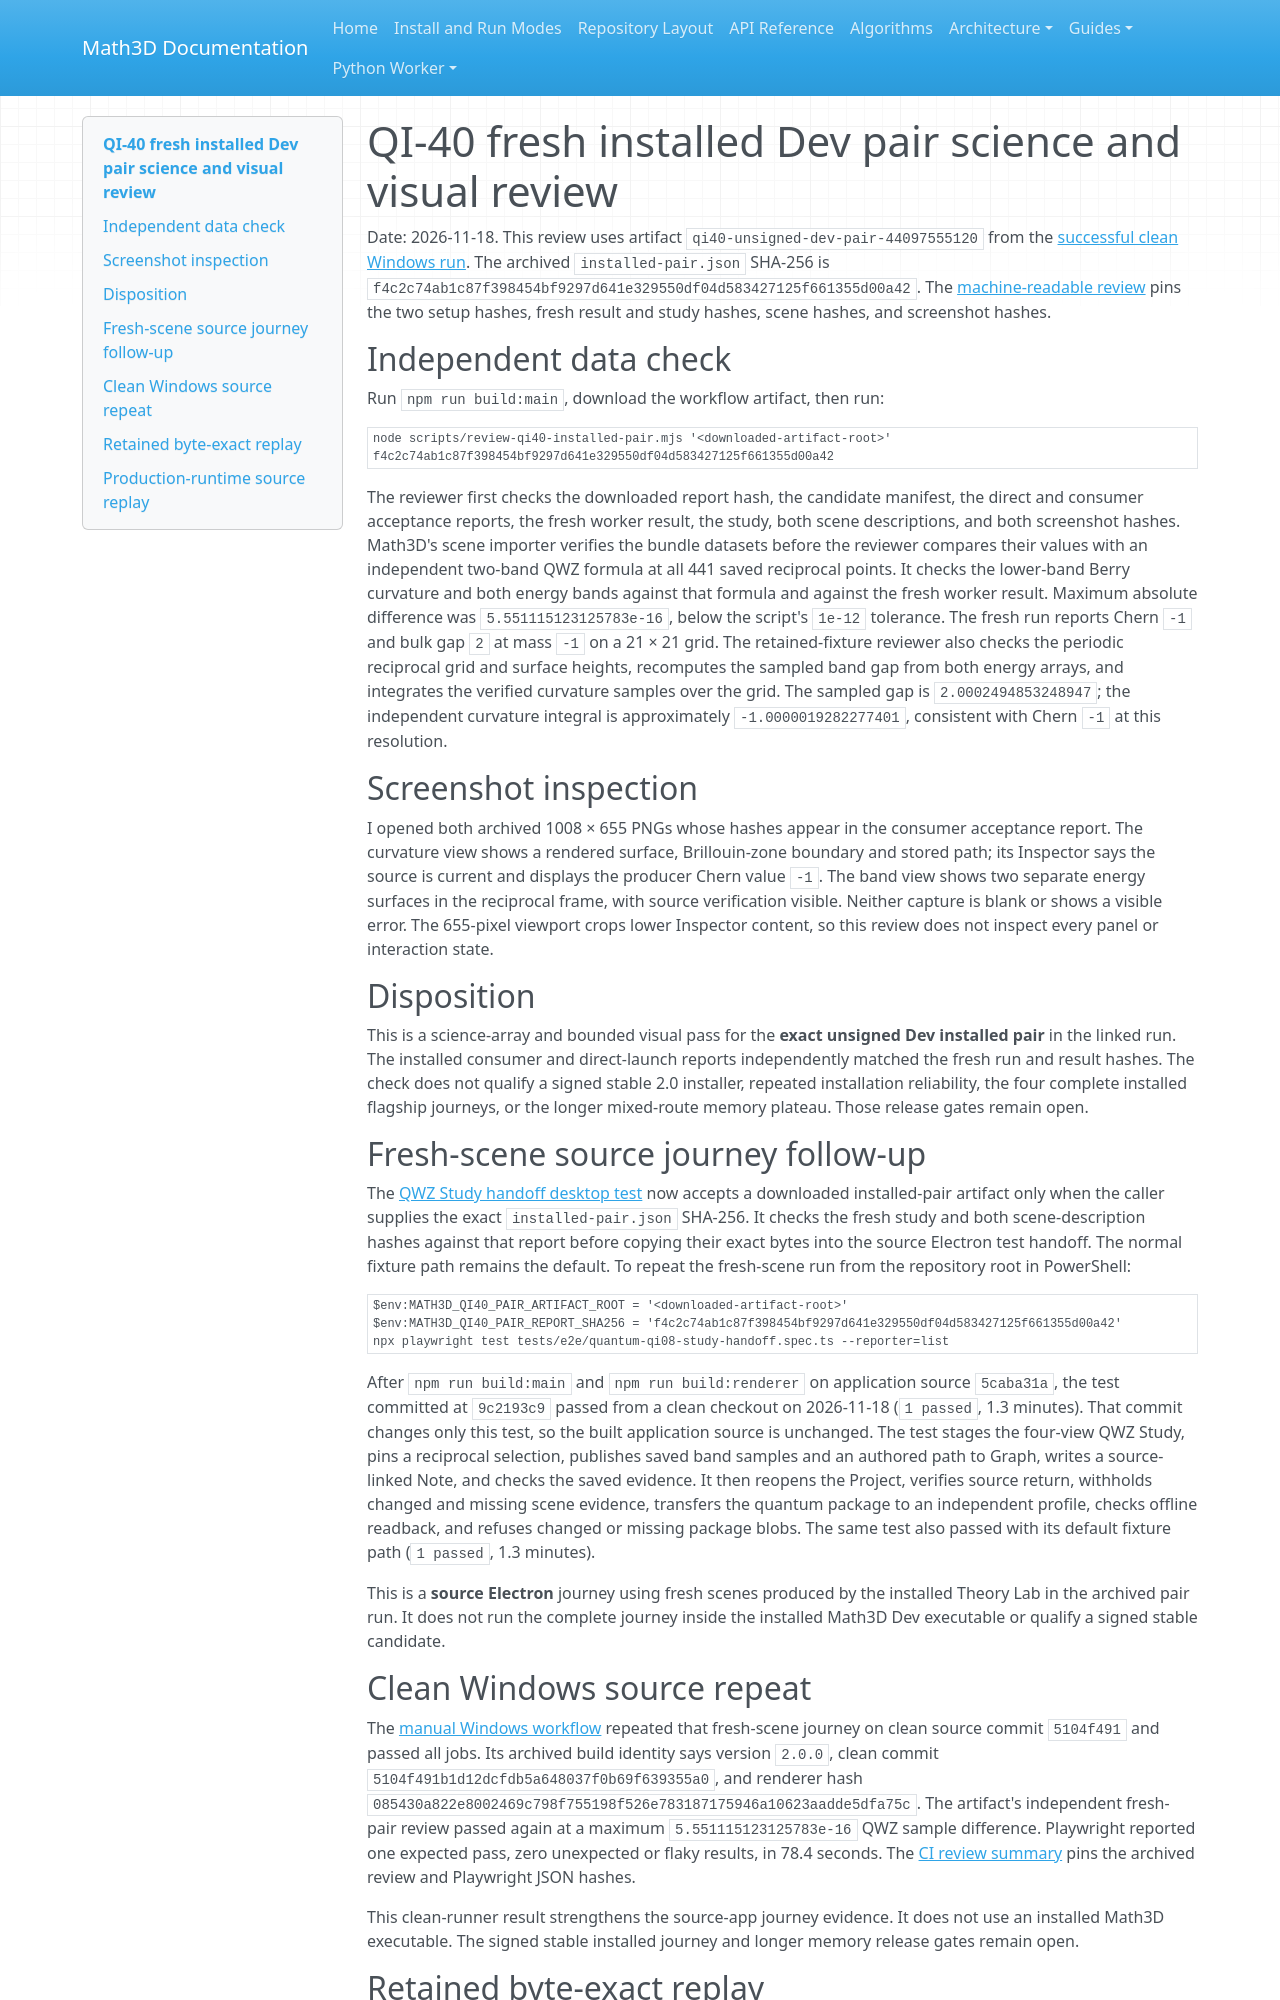

repository: expert10000/Math3D · page: releases/2.0.0/QI40_FRESH_INSTALLED_PAIR_REVIEW/index.html · generator: mkdocs

# QI-40 fresh installed Dev pair science and visual review

Date: 2026-11-18. This review uses artifact
`qi40-unsigned-dev-pair-44097555120` from the [successful clean Windows run](https://github.com/expert10000/Math3D/actions/runs/44282845421).
The archived `installed-pair.json` SHA-256 is
`f4c2c74ab1c87f398454bf9297d641e329550df04d583427125f661355d00a42`.
The [machine-readable review](evidence/qi40-fresh-installed-dev-pair-review-44282845421.json)
pins the two setup hashes, fresh result and study hashes, scene hashes, and
screenshot hashes.

## Independent data check

Run `npm run build:main`, download the workflow artifact, then run:

```powershell
node scripts/review-qi40-installed-pair.mjs '<downloaded-artifact-root>' f4c2c74ab1c87f398454bf9297d641e329550df04d583427125f661355d00a42
```

The reviewer first checks the downloaded report hash, the candidate manifest,
the direct and consumer acceptance reports, the fresh worker result, the study,
both scene descriptions, and both screenshot hashes. Math3D's scene importer
verifies the bundle datasets before the reviewer compares their values with an
independent two-band QWZ formula at all 441 saved reciprocal points. It checks
the lower-band Berry curvature and both energy bands against that formula and
against the fresh worker result. Maximum absolute difference was
`5.551115123125783e-16`, below the script's `1e-12` tolerance. The fresh run
reports Chern `-1` and bulk gap `2` at mass `-1` on a 21 × 21 grid.
The retained-fixture reviewer also checks the periodic reciprocal grid and
surface heights, recomputes the sampled band gap from both energy arrays, and
integrates the verified curvature samples over the grid. The sampled gap is
`2.0002494853248947`; the independent curvature integral is approximately
`-1.0000019282277401`, consistent with Chern `-1` at this resolution.

## Screenshot inspection

I opened both archived 1008 × 655 PNGs whose hashes appear in the consumer
acceptance report. The curvature view shows a rendered surface, Brillouin-zone
boundary and stored path; its Inspector says the source is current and displays
the producer Chern value `-1`. The band view shows two separate energy surfaces
in the reciprocal frame, with source verification visible. Neither capture is
blank or shows a visible error. The 655-pixel viewport crops lower Inspector
content, so this review does not inspect every panel or interaction state.

## Disposition

This is a science-array and bounded visual pass for the **exact unsigned Dev
installed pair** in the linked run. The installed consumer and direct-launch
reports independently matched the fresh run and result hashes. The check does
not qualify a signed stable 2.0 installer, repeated installation reliability,
the four complete installed flagship journeys, or the longer mixed-route
memory plateau. Those release gates remain open.

## Fresh-scene source journey follow-up

The [QWZ Study handoff desktop test](../../../tests/e2e/quantum-qi08-study-handoff.spec.ts)
now accepts a downloaded installed-pair artifact only when the caller supplies
the exact `installed-pair.json` SHA-256. It checks the fresh study and both
scene-description hashes against that report before copying their exact bytes
into the source Electron test handoff. The normal fixture path remains the
default. To repeat the fresh-scene run from the repository root in PowerShell:

```powershell
$env:MATH3D_QI40_PAIR_ARTIFACT_ROOT = '<downloaded-artifact-root>'
$env:MATH3D_QI40_PAIR_REPORT_SHA256 = 'f4c2c74ab1c87f398454bf9297d641e329550df04d583427125f661355d00a42'
npx playwright test tests/e2e/quantum-qi08-study-handoff.spec.ts --reporter=list
```

After `npm run build:main` and `npm run build:renderer` on application source
`5caba31a`, the test committed at `9c2193c9` passed from a clean checkout on
2026-11-18 (`1 passed`, 1.3 minutes). That commit changes only this test, so
the built application source is unchanged. The test stages the four-view QWZ
Study, pins a reciprocal selection, publishes saved band samples and an authored
path to Graph, writes a source-linked Note, and checks the saved evidence. It
then reopens the Project, verifies source return, withholds changed and missing
scene evidence, transfers the quantum package to an independent profile,
checks offline readback, and refuses changed or missing package blobs. The
same test also passed with its default fixture path (`1 passed`, 1.3 minutes).

This is a **source Electron** journey using fresh scenes produced by the
installed Theory Lab in the archived pair run. It does not run the complete
journey inside the installed Math3D Dev executable or qualify a signed stable
candidate.

## Clean Windows source repeat

The [manual Windows workflow](https://github.com/expert10000/Math3D/actions/runs/44292652841)
repeated that fresh-scene journey on clean source commit `5104f491` and passed
all jobs. Its archived build identity says version `2.0.0`, clean commit
`5104f491b1d12dcfdb5a648037f0b69f639355a0`, and renderer hash
`085430a822e8002469c798f755198f526e783187175946a10623aadde5dfa75c`.
The artifact's independent fresh-pair review passed again at a maximum
`5.551115123125783e-16` QWZ sample difference. Playwright reported one
expected pass, zero unexpected or flaky results, in 78.4 seconds. The
[CI review summary](evidence/qi40-fresh-pair-source-ci-5104f491.json) pins
the archived review and Playwright JSON hashes.

This clean-runner result strengthens the source-app journey evidence. It does
not use an installed Math3D executable. The signed stable installed journey
and longer memory release gates remain open.
